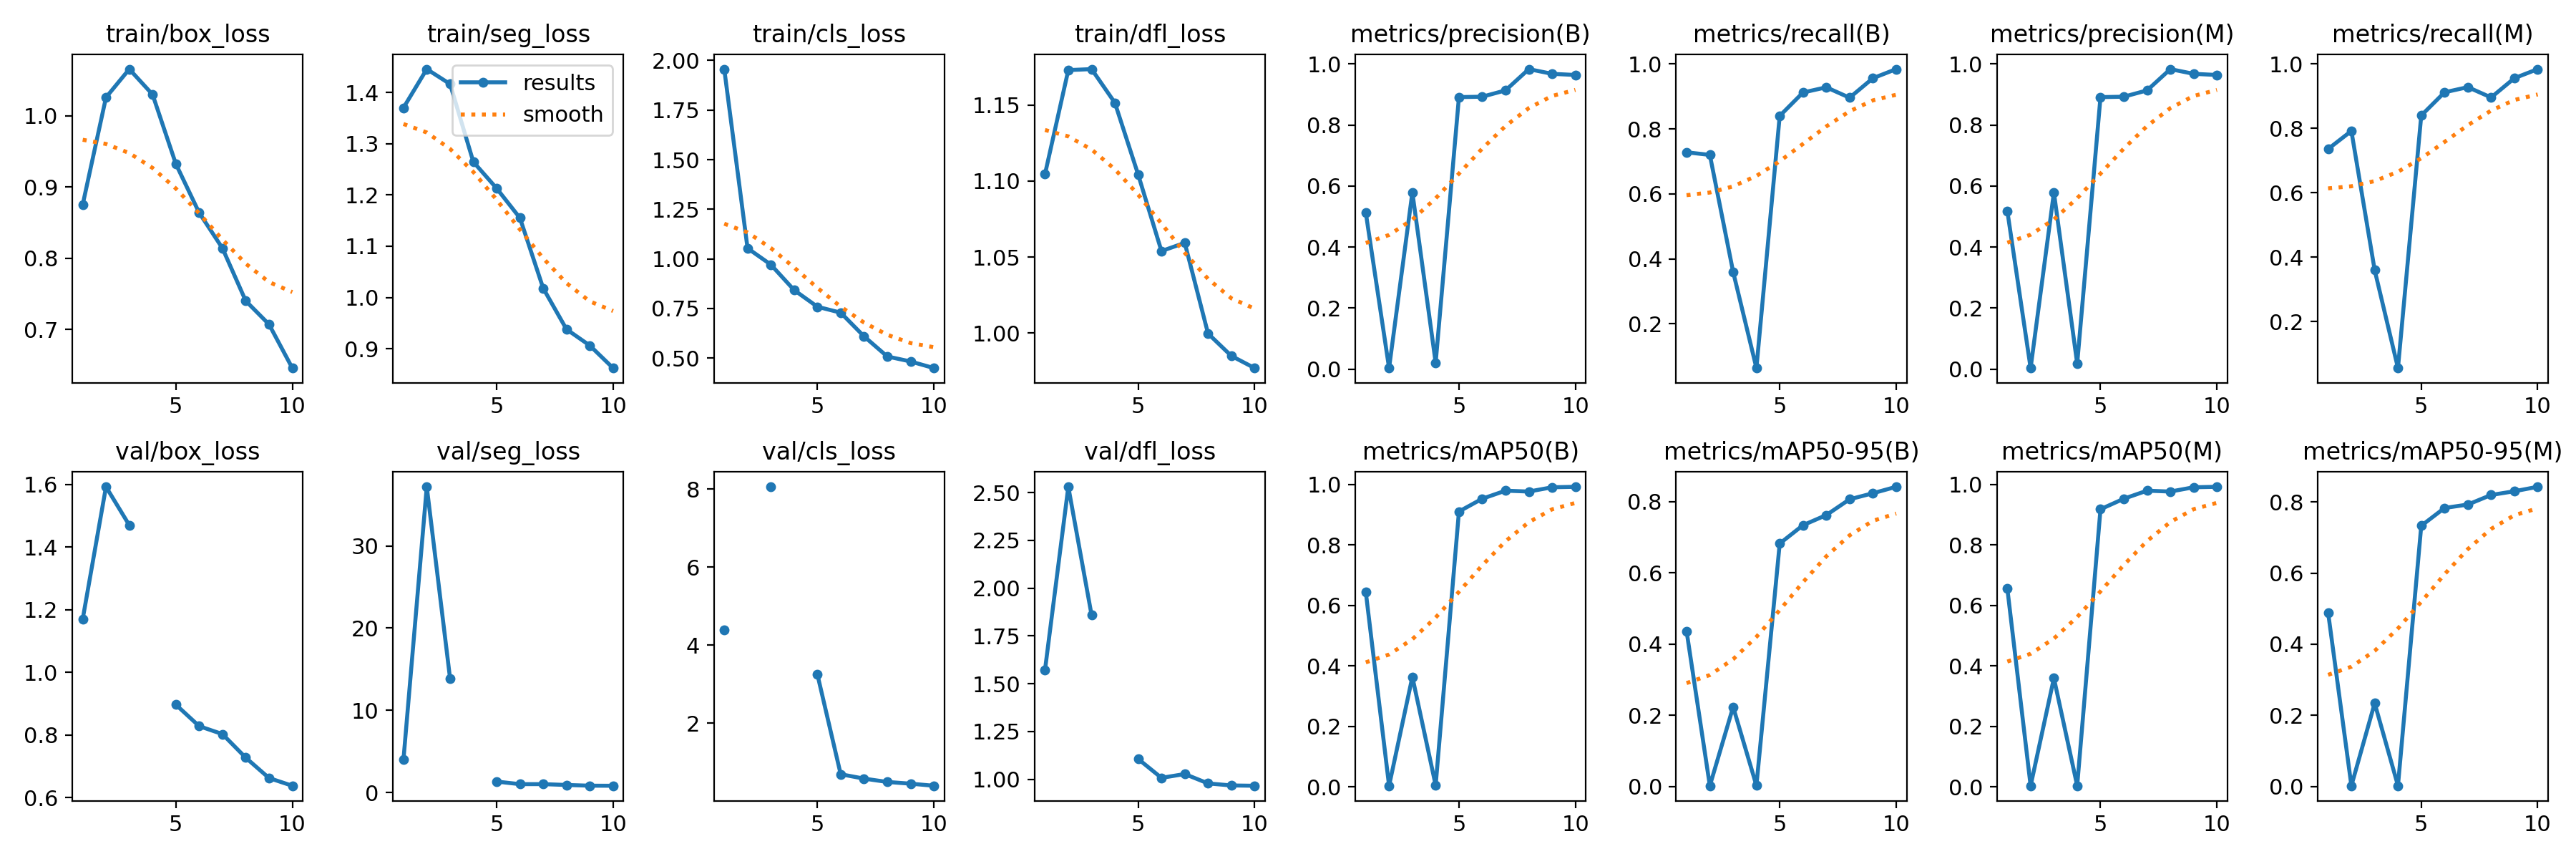

The file beside this chart, header and first rows:
epoch, time, train/box_loss, train/seg_loss, train/cls_loss, train/dfl_loss, metrics/precision(B), metrics/recall(B), metrics/mAP50(B), metrics/mAP50-95(B), metrics/precision(M), metrics/recall(M), metrics/mAP50(M), metrics/mAP50-95(M), val/box_loss, val/seg_loss, val/cls_loss, val/dfl_loss, lr/pg0, lr/pg1, lr/pg2
1, 100.3, 0.8752, 1.37, 1.956, 1.105, 0.5126, 0.728, 0.6442, 0.4365, 0.5183, 0.736, 0.656, 0.4891, 1.17, 4.032, 4.396, 1.573, 0.0006561, 0.0006561, 0.0006561
2, 185.7, 1.026, 1.446, 1.054, 1.173, 0.00332, 0.72, 0.00329, 0.00191, 0.00369, 0.792, 0.00379, 0.0022, 1.592, 37.18, inf, 2.53, 0.001192, 0.001192, 0.001192
3, 255.6, 1.065, 1.417, 0.9708, 1.174, 0.579, 0.36, 0.3633, 0.2233, 0.579, 0.36, 0.3594, 0.2342, 1.47, 13.88, 8.061, 1.858, 0.001596, 0.001596, 0.001596
4, 317.5, 1.03, 1.265, 0.8426, 1.151, 0.02083, 0.064, 0.00498, 0.00228, 0.01823, 0.056, 0.00391, 0.00224, nan, nan, nan, nan, 0.001406, 0.001406, 0.001406
5, 376, 0.9323, 1.213, 0.7585, 1.104, 0.8913, 0.84, 0.9104, 0.6823, 0.8913, 0.84, 0.918, 0.7328, 0.897, 1.338, 3.246, 1.106, 0.001208, 0.001208, 0.001208
6, 438.8, 0.8638, 1.155, 0.7287, 1.054, 0.8926, 0.912, 0.9526, 0.7338, 0.8926, 0.912, 0.9526, 0.7828, 0.8284, 1.024, 0.6851, 1.007, 0.00101, 0.00101, 0.00101
7, 504.1, 0.814, 1.018, 0.6095, 1.059, 0.9134, 0.9281, 0.9794, 0.7622, 0.9134, 0.9281, 0.9794, 0.7924, 0.8031, 1.026, 0.5733, 1.027, 0.000812, 0.000812, 0.000812
8, 600.7, 0.74, 0.9378, 0.5078, 0.9996, 0.9831, 0.896, 0.9764, 0.8066, 0.9831, 0.896, 0.9764, 0.8194, 0.7278, 0.9246, 0.4872, 0.9782, 0.000614, 0.000614, 0.000614
9, 686, 0.7071, 0.9061, 0.4827, 0.9849, 0.9676, 0.9559, 0.9906, 0.8236, 0.9676, 0.9559, 0.9906, 0.8298, 0.6629, 0.8386, 0.4431, 0.9675, 0.000416, 0.000416, 0.000416
10, 771.8, 0.6457, 0.8621, 0.4494, 0.9769, 0.9639, 0.984, 0.9921, 0.8417, 0.9639, 0.984, 0.9921, 0.8423, 0.6383, 0.8299, 0.3898, 0.966, 0.000218, 0.000218, 0.000218
